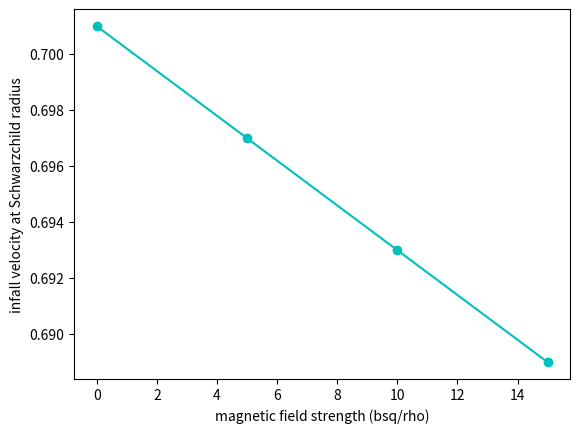

The script that saved this image:
import matplotlib.pyplot as plt

mag_field_strength = [0, 5, 10, 15]
infall_velocities = [.701, .697, .693, .689]

plt.plot(mag_field_strength, infall_velocities, marker='o', c='c')
plt.xlabel('magnetic field strength (bsq/rho)')
plt.ylabel('infall velocity at Schwarzchild radius')
plt.show()
